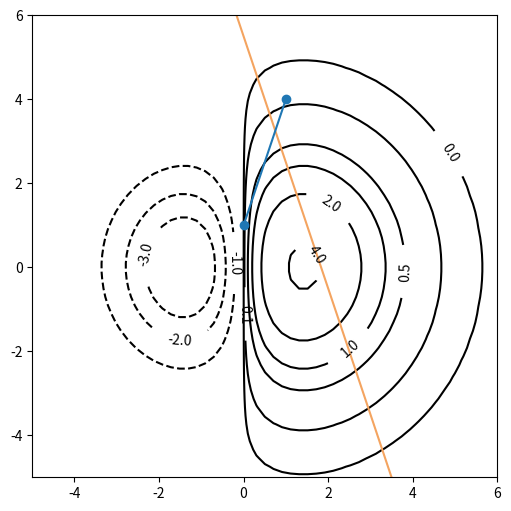

Generate this figure with matplotlib:
import numpy as np
import matplotlib.pyplot as plt
import sympy
from matplotlib import patheffects


fig, ax = plt.subplots(figsize=(6, 6))

nx = 100
ny = 100

# Set up survey vectors
xvec = np.linspace(-10.0, 10.0, nx)
yvec = np.linspace(-10.0, 10.0, ny)
print(xvec)

# Set up survey matrices.  Design disk loading and gear ratio.
x1, x2 = np.meshgrid(xvec, yvec)

# Evaluate some stuff to plot
obj = 5 * x1 * np.exp((-1) * (x1 ** 2 + x2 ** 2) / 4)

g1 = -(3*x1 + x2 - 5.5)


cntr = ax.contour(x1, x2, obj, [-3,-2,-1,0.01, 0.1, 0.5, 1, 2, 4, 8, 16],
                  colors='black')
cg1 = ax.contour(x1, x2, g1, [0], colors='sandybrown')

x1, y1 = [0, 1], [1, 4]
plt.plot(x1, y1, marker = 'o')

ax.clabel(cntr, fmt="%2.1f", use_clabeltext=True)


ax.set_xlim(-5,6)
ax.set_ylim(-5,6)

plt.show()
